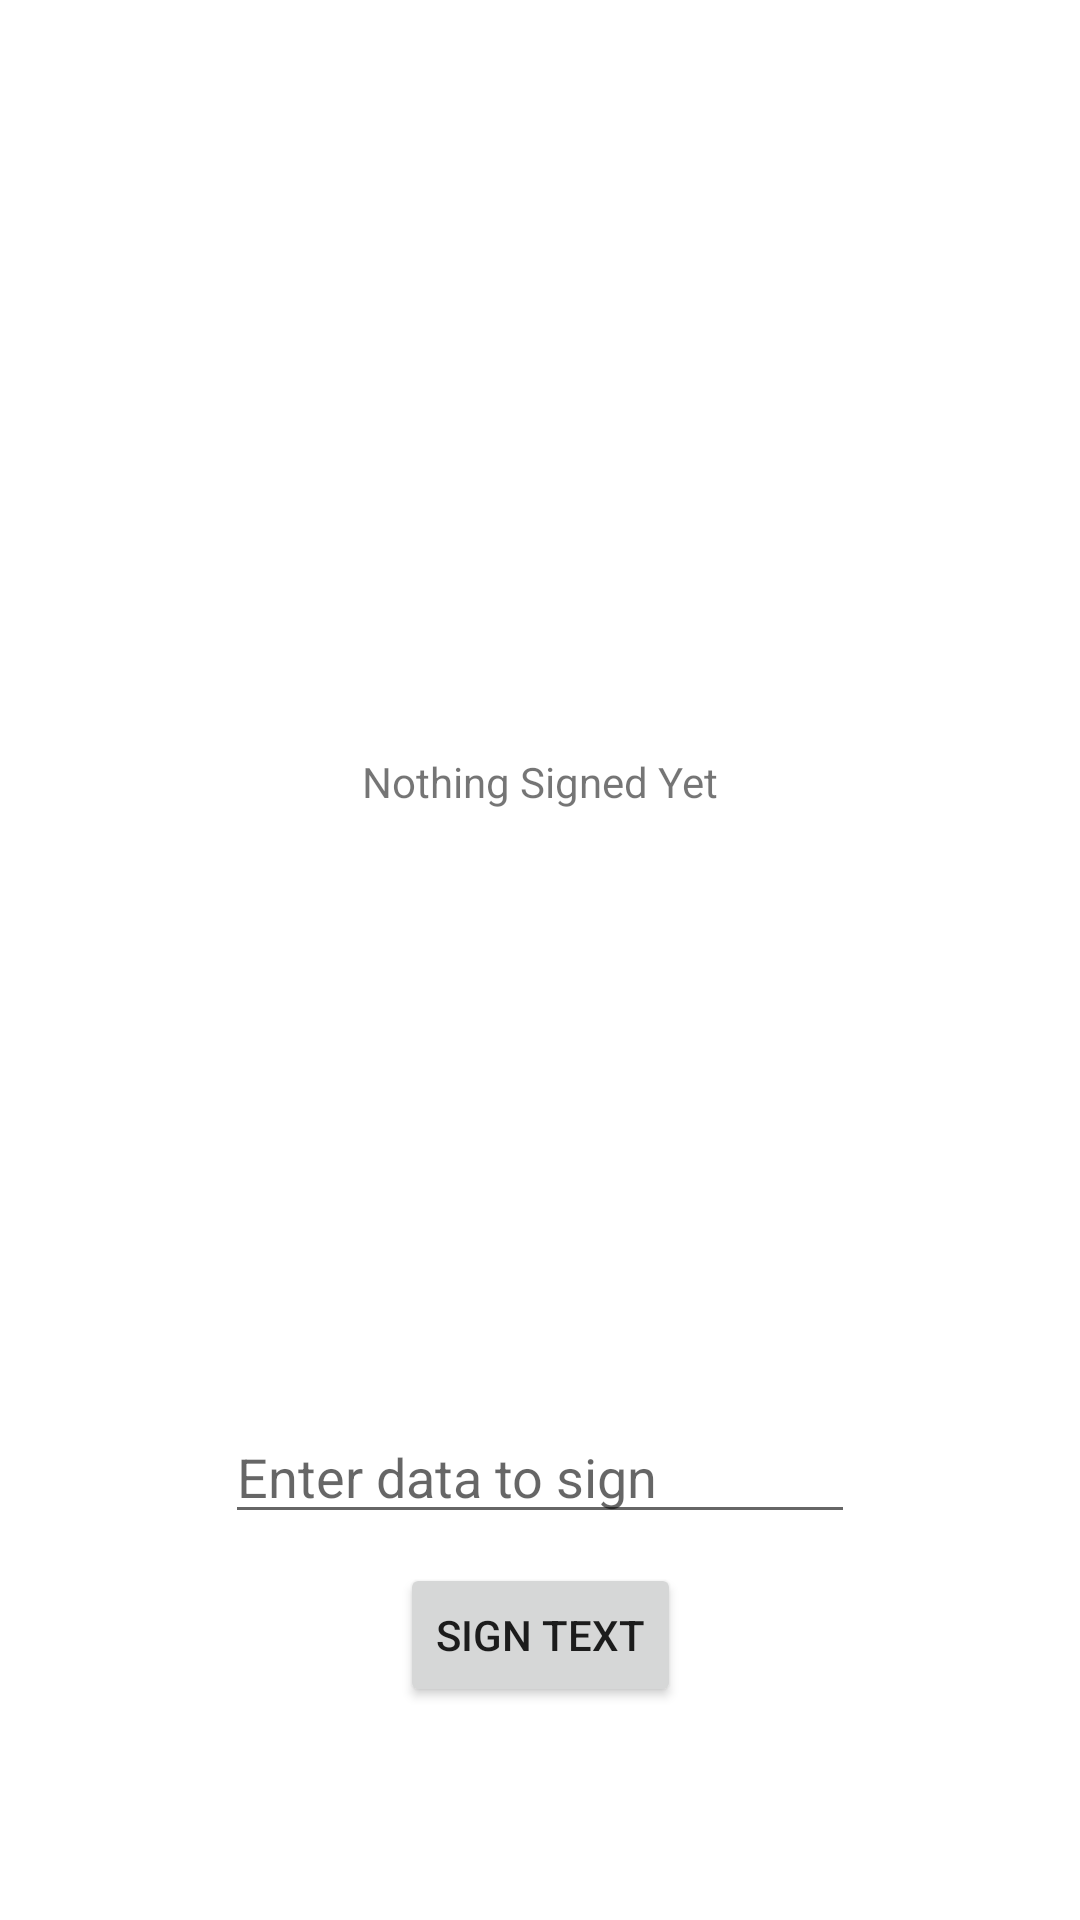

Here is an Android app screen rendered from its layout file. Give the layout XML and the strings, colors and styles it references.
<!-- AndroidManifest.xml: application theme Theme.DIDWebAuthnAndroid -->
<!-- res/layout/fragment_signing.xml -->
<androidx.constraintlayout.widget.ConstraintLayout xmlns:android="http://schemas.android.com/apk/res/android"
    xmlns:app="http://schemas.android.com/apk/res-auto"
    xmlns:tools="http://schemas.android.com/tools"
    android:id="@+id/frameLayout"
    android:layout_width="match_parent"
    android:layout_height="match_parent"
    tools:context=".ui.retired.signing.SigningFragment">

    <ProgressBar
        android:id="@+id/signingSpinner"
        android:layout_width="80dp"
        android:layout_height="80dp"
        android:layout_gravity="center"
        android:indeterminateTint="@color/teal_200"
        android:visibility="gone"
        app:layout_constraintBottom_toBottomOf="parent"
        app:layout_constraintEnd_toEndOf="parent"
        app:layout_constraintStart_toStartOf="parent"
        app:layout_constraintTop_toTopOf="parent"
        tools:visibility="visible" />

    <Button
        android:id="@+id/signButton"
        android:layout_width="wrap_content"
        android:layout_height="wrap_content"
        android:text="@string/sign_text"
        app:layout_constraintBottom_toBottomOf="parent"
        app:layout_constraintEnd_toEndOf="parent"
        app:layout_constraintStart_toStartOf="parent"
        app:layout_constraintTop_toTopOf="parent"
        app:layout_constraintVertical_bias="0.88" />

    <EditText
        android:id="@+id/textToSign"
        android:layout_width="wrap_content"
        android:layout_height="wrap_content"
        android:ems="10"
        android:hint="Enter data to sign"
        android:inputType="textPersonName"
        app:layout_constraintBottom_toTopOf="@+id/signButton"
        app:layout_constraintEnd_toEndOf="parent"
        app:layout_constraintStart_toStartOf="parent"
        app:layout_constraintTop_toTopOf="@id/signedTextBox"
        app:layout_constraintVertical_bias="0.96" />

    <TextView
        android:id="@+id/signedTextBox"
        android:layout_width="wrap_content"
        android:layout_height="wrap_content"
        android:padding="16dp"
        android:text="Nothing Signed Yet"
        app:layout_constraintBottom_toTopOf="@id/signButton"
        app:layout_constraintEnd_toEndOf="parent"
        app:layout_constraintStart_toStartOf="parent"
        app:layout_constraintTop_toTopOf="parent" />
</androidx.constraintlayout.widget.ConstraintLayout>
<!-- resources referenced by this layout -->
<resources>
  <color name="teal_200">#FF03DAC5</color>
  <string name="sign_text">Sign Text</string>
  <style name="Theme.DIDWebAuthnAndroid" parent="Theme.MaterialComponents.DayNight.DarkActionBar">
          
          <item name="colorPrimary">@color/purple_500</item>
          <item name="colorPrimaryVariant">@color/purple_700</item>
          <item name="colorOnPrimary">@color/white</item>
          
          <item name="colorSecondary">@color/teal_200</item>
          <item name="colorSecondaryVariant">@color/teal_700</item>
          <item name="colorOnSecondary">@color/black</item>
          
          <item name="android:statusBarColor" tools:targetApi="l">?attr/colorPrimaryVariant</item>
          
      </style>
  <color name="purple_500">#FF6200EE</color>
  <color name="purple_700">#FF3700B3</color>
  <color name="white">#FFFFFFFF</color>
  <color name="teal_700">#FF018786</color>
  <color name="black">#FF000000</color>
</resources>
